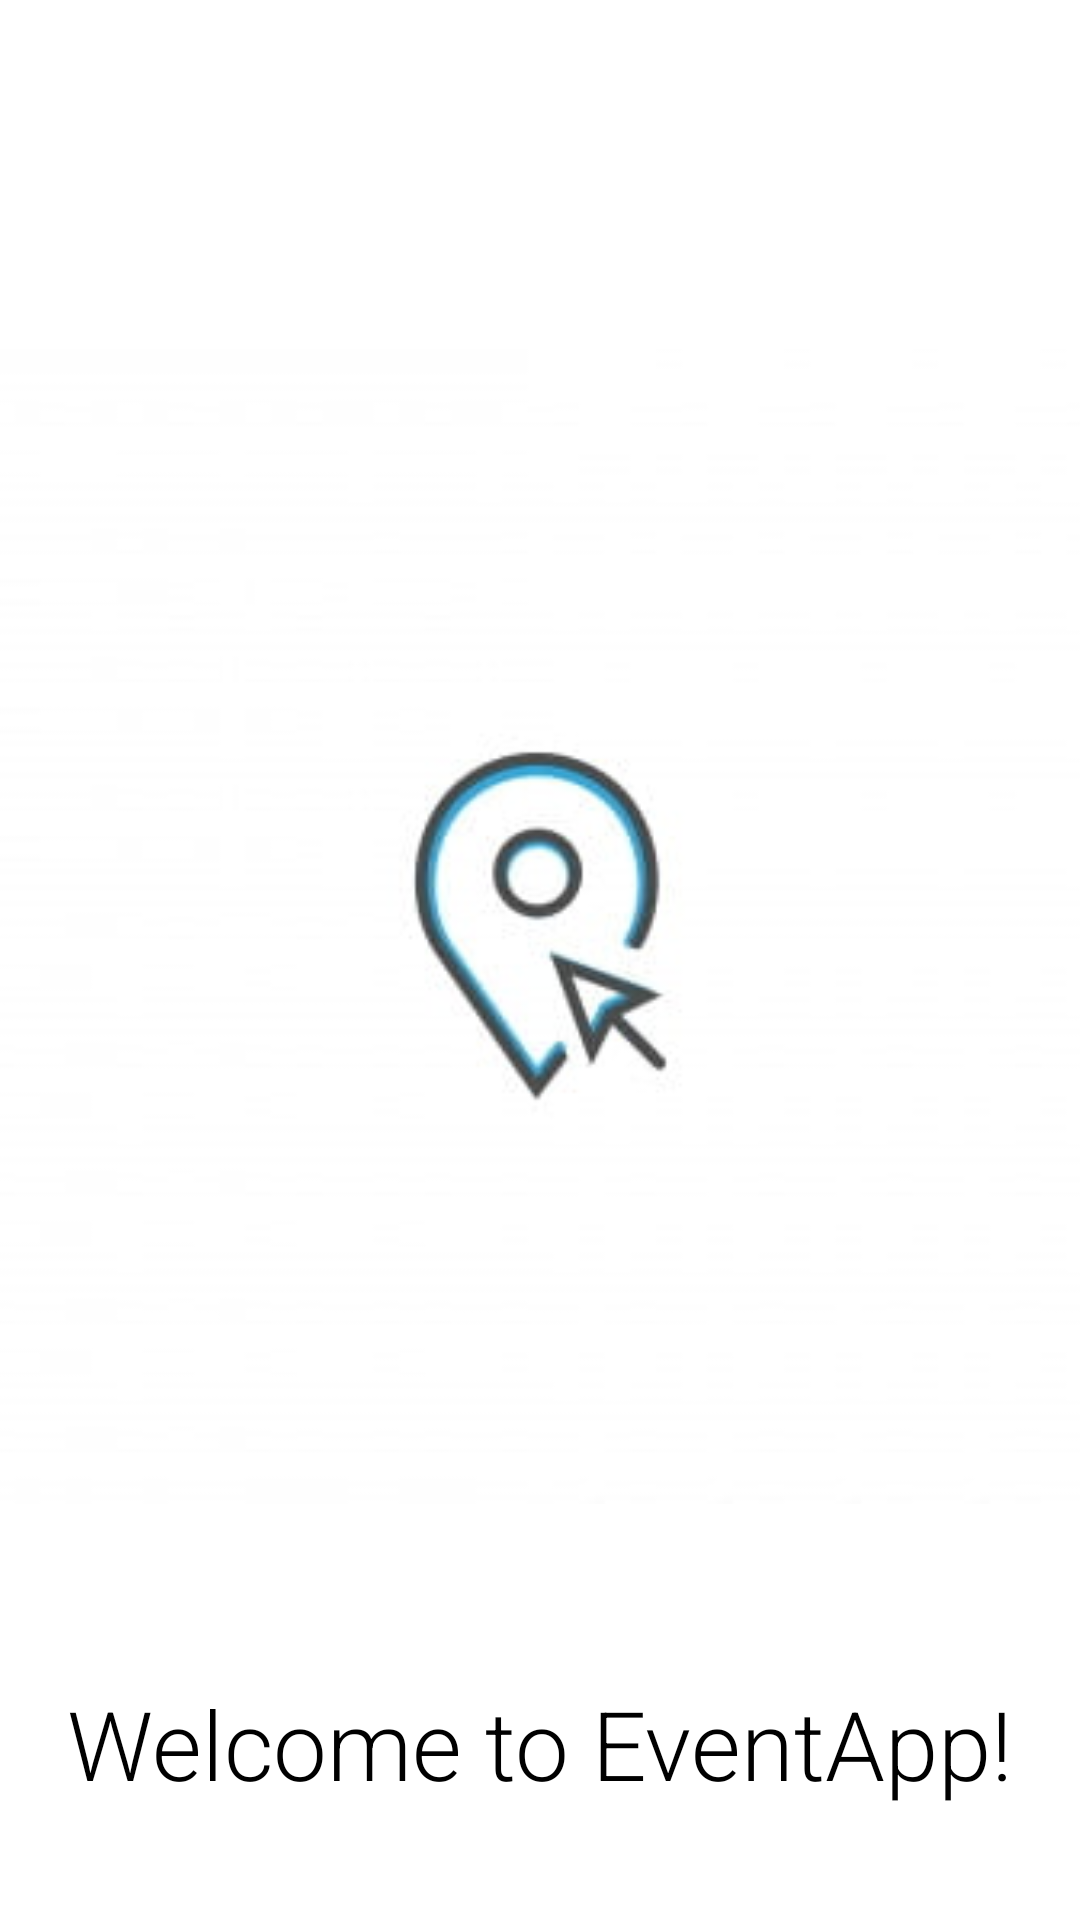

The Android layout XML behind this screen, and the referenced resources:
<!-- AndroidManifest.xml: activity theme Theme.EventApp -->
<!-- res/layout/activity_welcome.xml -->
<?xml version="1.0" encoding="utf-8"?>
<LinearLayout
    xmlns:android="http://schemas.android.com/apk/res/android"
    android:layout_width="match_parent"
    android:layout_height="match_parent"
    android:gravity="center"
    android:orientation="vertical"
    android:background="@color/white">

    <ImageView
        android:id="@+id/logoImage"
        android:layout_width="385dp"
        android:layout_height="462dp"
        android:layout_marginTop="80dp"
        android:src="@drawable/logo" />

    <TextView
        android:id="@+id/welcomeText"
        android:layout_width="wrap_content"
        android:layout_height="wrap_content"
        android:text="Welcome to EventApp!"
        android:textSize="32sp"
        android:textColor="@android:color/black"
        android:fontFamily="sans-serif-light"
        android:layout_marginTop="20dp"/>

    <Button
        android:id="@+id/startButton"
        android:layout_width="wrap_content"
        android:layout_height="wrap_content"
        android:text="Get Started"
        android:textSize="18sp"
        android:background="@drawable/rounded_button"
        android:textColor="@android:color/white"
        android:layout_marginTop="40dp"
        android:onClick="goToLogin"/>
</LinearLayout>
<!-- resources referenced by this layout -->
<resources>
  <!-- drawable logo: png bitmap (drawable, 4936 bytes) -->
  <!-- drawable rounded_button (drawable) -->
  <?xml version="1.0" encoding="utf-8"?>
  <shape xmlns:android="http://schemas.android.com/apk/res/android">
      <corners android:radius="24dp"/>
      <solid android:color="#000000"/>
  
  </shape>
  <style name="Theme.EventApp" parent="Theme.AppCompat.DayNight" />
  <!-- not gathered from this repository: default colours our renderer supplied (Android Studio template values) -->
  <color name="white">#FFFFFFFF</color>
</resources>
